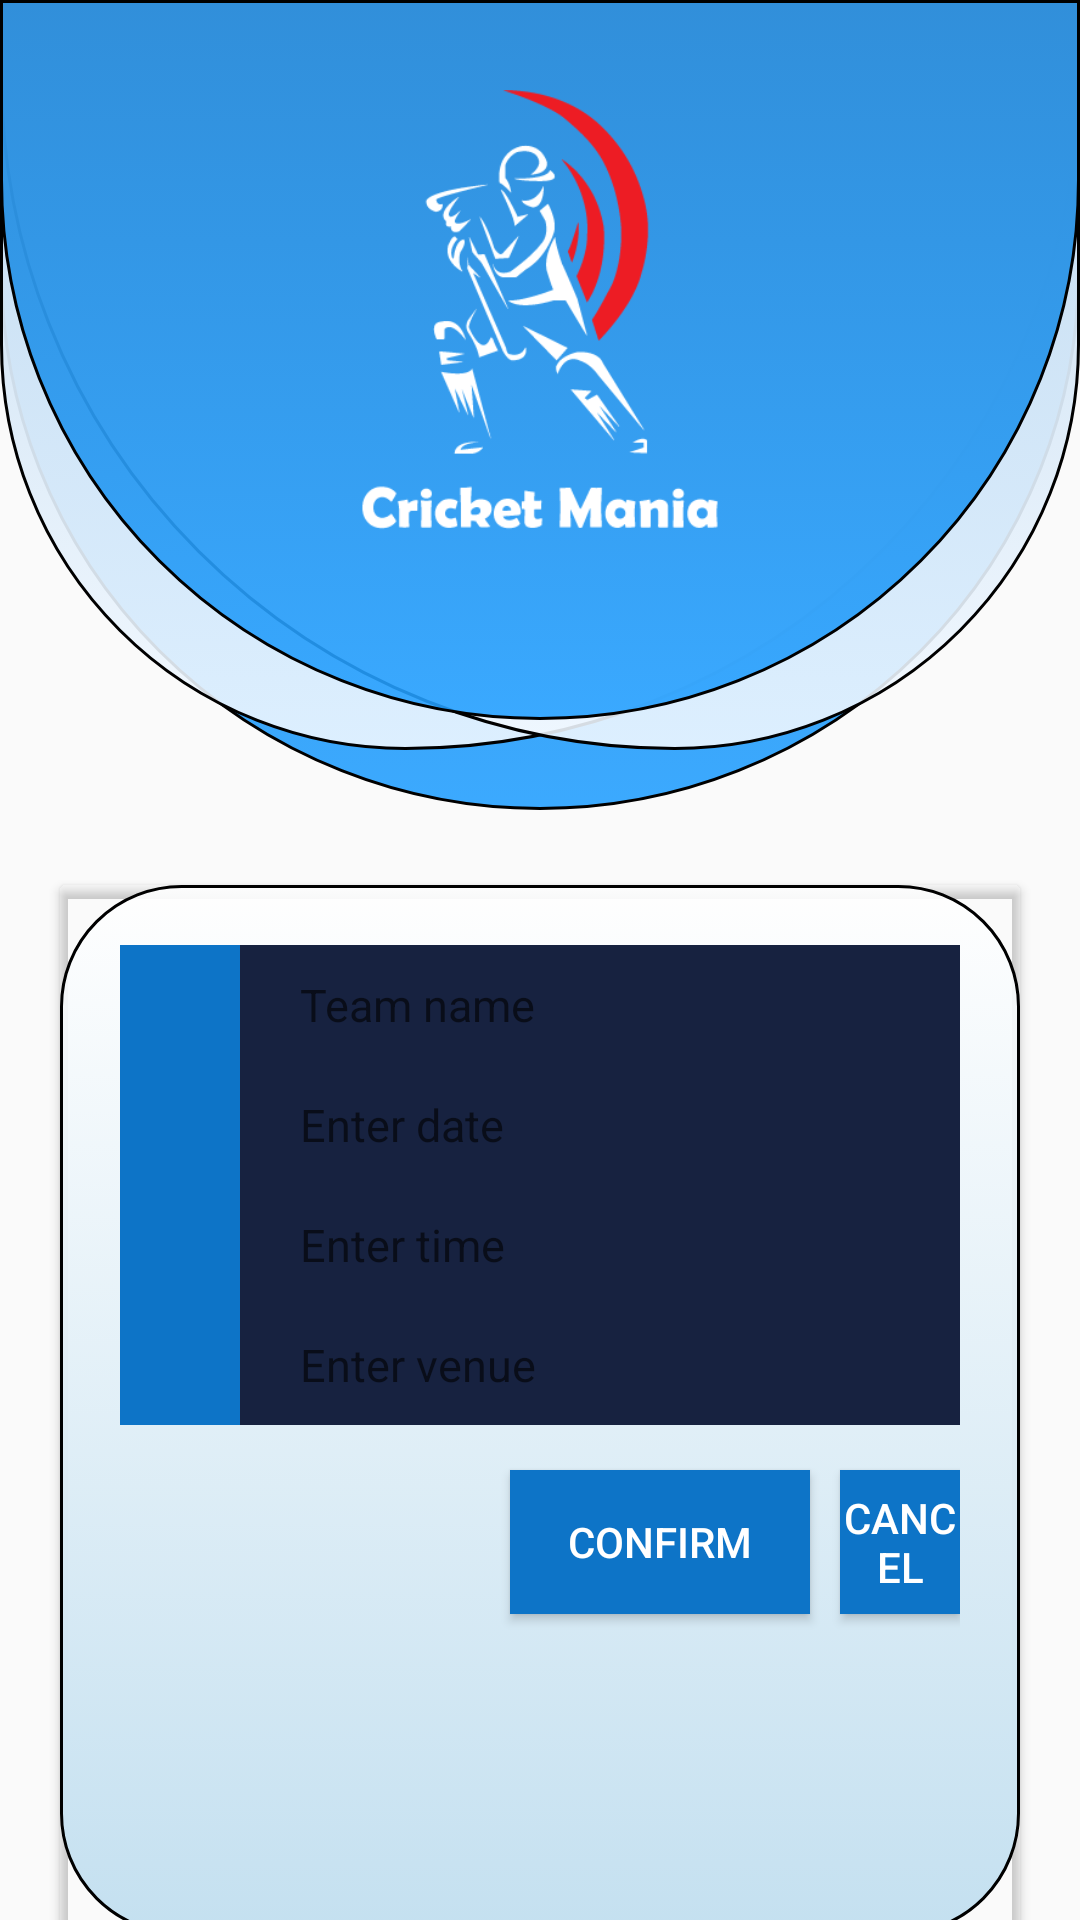

Reconstruct the res/layout file that produces this screen, plus the resources it refers to.
<!-- AndroidManifest.xml: application theme AppTheme -->
<!-- res/layout/activity_request_event.xml -->
<?xml version="1.0" encoding="utf-8"?>
<FrameLayout xmlns:android="http://schemas.android.com/apk/res/android"
    xmlns:app="http://schemas.android.com/apk/res-auto"
    xmlns:tools="http://schemas.android.com/tools"
    android:layout_width="match_parent"
    android:layout_height="match_parent"
    tools:context=".RequestEvent">


    <FrameLayout
        android:layout_width="match_parent"
        android:layout_height="match_parent">
        <RelativeLayout
            android:id="@+id/relativefr"
            android:layout_width="match_parent"
            android:layout_height="270dp"
            android:background="@drawable/sign_background">
        </RelativeLayout>
    </FrameLayout>
    <RelativeLayout
        android:id="@+id/relative"
        android:layout_width="match_parent"
        android:layout_height="250dp"
        android:background="@drawable/bgback2">
    </RelativeLayout>
    <RelativeLayout
        android:id="@+id/relative2"
        android:layout_width="match_parent"
        android:layout_height="250dp"
        android:background="@drawable/bgback">
    </RelativeLayout>
    <RelativeLayout
        android:id="@+id/relativ3"
        android:layout_width="match_parent"
        android:layout_height="240dp"
        android:background="@drawable/sign_background">

        <ImageView
            android:id="@+id/Img_logo"
            android:layout_width="150dp"
            android:layout_height="150dp"
            android:layout_centerHorizontal="true"
            android:layout_marginTop="30dp"
            android:src="@drawable/header" />
    </RelativeLayout>

        <android.support.v7.widget.CardView
            android:id="@+id/card_view"
            android:layout_width="match_parent"
            android:layout_height="wrap_content"
            android:layout_centerHorizontal="true"
            android:layout_gravity="center_vertical"
            android:layout_marginLeft="20dp"
            android:layout_marginRight="20dp"
            android:layout_marginTop="150dp"
            app:cardBackgroundColor="#00FFFFFF">

        <RelativeLayout
            android:layout_width="match_parent"
            android:layout_height="350dp"
            android:background="@drawable/cardview"
            android:padding="20dp">

        <ImageView
            android:id="@+id/imgView_teamIcon"
            android:layout_width="40dp"
            android:layout_height="40dp"
            android:background="#0D74C7"
            android:padding="8dp"
            android:src="@drawable/img_user"
            android:tint="@color/white" />

        <EditText
            android:id="@+id/Et_ED_teamname"
            android:layout_width="match_parent"
            android:layout_height="wrap_content"
            android:layout_alignBottom="@+id/imgView_teamIcon"
            android:layout_alignParentTop="true"
            android:layout_toRightOf="@+id/imgView_teamIcon"
            android:background="@color/editTextBG"
            android:hint="Team name"
            android:inputType="text"
            android:paddingLeft="20dp"
            android:textSize="15sp" />


        <ImageView
            android:id="@+id/imgView_date"
            android:layout_width="40dp"
            android:layout_height="40dp"
            android:layout_below="@id/imgView_teamIcon"
            android:background="#0D74C7"
            android:padding="8dp"
            android:src="@drawable/img_authentication"
            android:tint="@color/white" />

        <EditText
            android:id="@+id/Et_ED_date"
            android:layout_width="match_parent"
            android:layout_height="wrap_content"
            android:layout_below="@id/Et_ED_teamname"
            android:layout_alignBottom="@+id/imgView_date"
            android:layout_toRightOf="@+id/imgView_date"
            android:background="@color/editTextBG"
            android:hint="Enter date"
            android:inputType="text"
            android:paddingLeft="20dp"
            android:textSize="15sp" />

        <ImageView
            android:id="@+id/imgView_time"
            android:layout_width="40dp"
            android:layout_height="40dp"
            android:layout_below="@id/imgView_date"
            android:background="#0D74C7"
            android:padding="8dp"
            android:src="@drawable/img_authentication"
            android:tint="@color/white" />

        <EditText
            android:id="@+id/Et_ED_time"
            android:layout_width="match_parent"
            android:layout_height="wrap_content"
            android:layout_below="@id/Et_ED_date"
            android:layout_alignBottom="@+id/imgView_time"
            android:layout_toRightOf="@+id/imgView_time"
            android:background="@color/editTextBG"
            android:hint="Enter time"
            android:inputType="text"
            android:paddingLeft="20dp"
            android:textSize="15sp" />

            <ImageView
                android:id="@+id/imgView_venue"
                android:layout_width="40dp"
                android:layout_height="40dp"
                android:layout_below="@id/imgView_time"
                android:background="#0D74C7"
                android:padding="8dp"
                android:src="@drawable/img_authentication"
                android:tint="@color/white" />

            <EditText
                android:id="@+id/Et_ED_venue"
                android:layout_width="match_parent"
                android:layout_height="wrap_content"
                android:layout_below="@id/Et_ED_time"
                android:layout_alignBottom="@+id/imgView_venue"
                android:layout_toRightOf="@+id/imgView_venue"
                android:background="@color/editTextBG"
                android:hint="Enter venue"
                android:inputType="text"
                android:paddingLeft="20dp"
                android:textSize="15sp" />


            <Button
                android:id="@+id/btn_confirm"
                android:layout_width="100dp"
                android:layout_height="wrap_content"
                android:layout_below="@+id/Et_ED_venue"
                android:layout_marginStart="130dp"
                android:layout_marginTop="15dp"
                android:background="#0D74C7"
                android:fontFamily="sans-serif-medium"
                android:text="CONFIRM"
                android:textColor="@color/white" />

            <Button
                android:id="@+id/btn_cancel"
                android:layout_width="100dp"
                android:layout_height="wrap_content"
                android:layout_below="@+id/Et_ED_venue"
                android:layout_toRightOf="@id/btn_confirm"
                android:layout_marginTop="15dp"
                android:layout_marginStart="10dp"
                android:background="#0D74C7"
                android:fontFamily="sans-serif-medium"
                android:text="Cancel"
                android:textColor="@color/white" />



        </RelativeLayout>
        </android.support.v7.widget.CardView>


    </FrameLayout>
<!-- resources referenced by this layout -->
<resources>
  <color name="editTextBG">#172240</color>
  <color name="white">#FFFFFF</color>
  <!-- drawable bgback2 (drawable) -->
  <?xml version="1.0" encoding="utf-8"?>
  <selector xmlns:android="http://schemas.android.com/apk/res/android">
  
      <item android:state_pressed="true" >
          <shape android:shape="rectangle"  >
              <corners android:radius="3dip" />
              <stroke android:width="1dip" android:color="#5e7974" />
              <gradient android:angle="-90" android:startColor="#345953" android:endColor="#689a92"  />
          </shape>
      </item>
      <item android:state_focused="true">
          <shape android:shape="rectangle"  >
              <corners android:radius="3dip" />
              <stroke android:width="1dip" android:color="#5e7974" />
              <solid android:color="#58857e"/>
          </shape>
      </item>
      <item >
          <shape android:shape="rectangle"  >
              <corners
                  android:bottomLeftRadius="150dp"
                  android:bottomRightRadius="250dp"
                  />
              <stroke android:width="1dip" android:color="#000000" />
              <gradient android:angle="-90" android:startColor="#C6DDF1" android:endColor="#E2F1F8FF" />
          </shape>
      </item>
  
  </selector>
  <!-- drawable sign_background (drawable-anydpi) -->
  <?xml version="1.0" encoding="utf-8"?>
  <selector xmlns:android="http://schemas.android.com/apk/res/android">
      <item android:state_pressed="true" >
          <shape android:shape="rectangle"  >
              <corners android:radius="3dip" />
              <stroke android:width="1dip" android:color="#5e7974" />
              <gradient android:angle="-90" android:startColor="#345953" android:endColor="#689a92"  />
          </shape>
      </item>
      <item android:state_focused="true">
          <shape android:shape="rectangle"  >
              <corners android:radius="3dip" />
              <stroke android:width="1dip" android:color="#5e7974" />
              <solid android:color="#58857e"/>
          </shape>
      </item>
      <item >
          <shape android:shape="rectangle"  >
              <corners
                  android:bottomLeftRadius="250dp"
                  android:bottomRightRadius="250dp"
                 />
              <stroke android:width="1dip" android:color="#000000" />
              <gradient android:angle="-90" android:startColor="#318FDA" android:endColor="#E2239FFF" />
          </shape>
      </item>
  </selector>
  <style name="AppTheme" parent="Theme.AppCompat.Light.DarkActionBar">
          
          <item name="colorPrimary">@color/btncolor</item>
          <item name="colorPrimaryDark">@color/bgcolor</item>
          <item name="colorAccent">@color/btncolor</item>
      </style>
  <color name="btncolor">#E22F1E</color>
  <color name="bgcolor">#1D2C55</color>
</resources>
